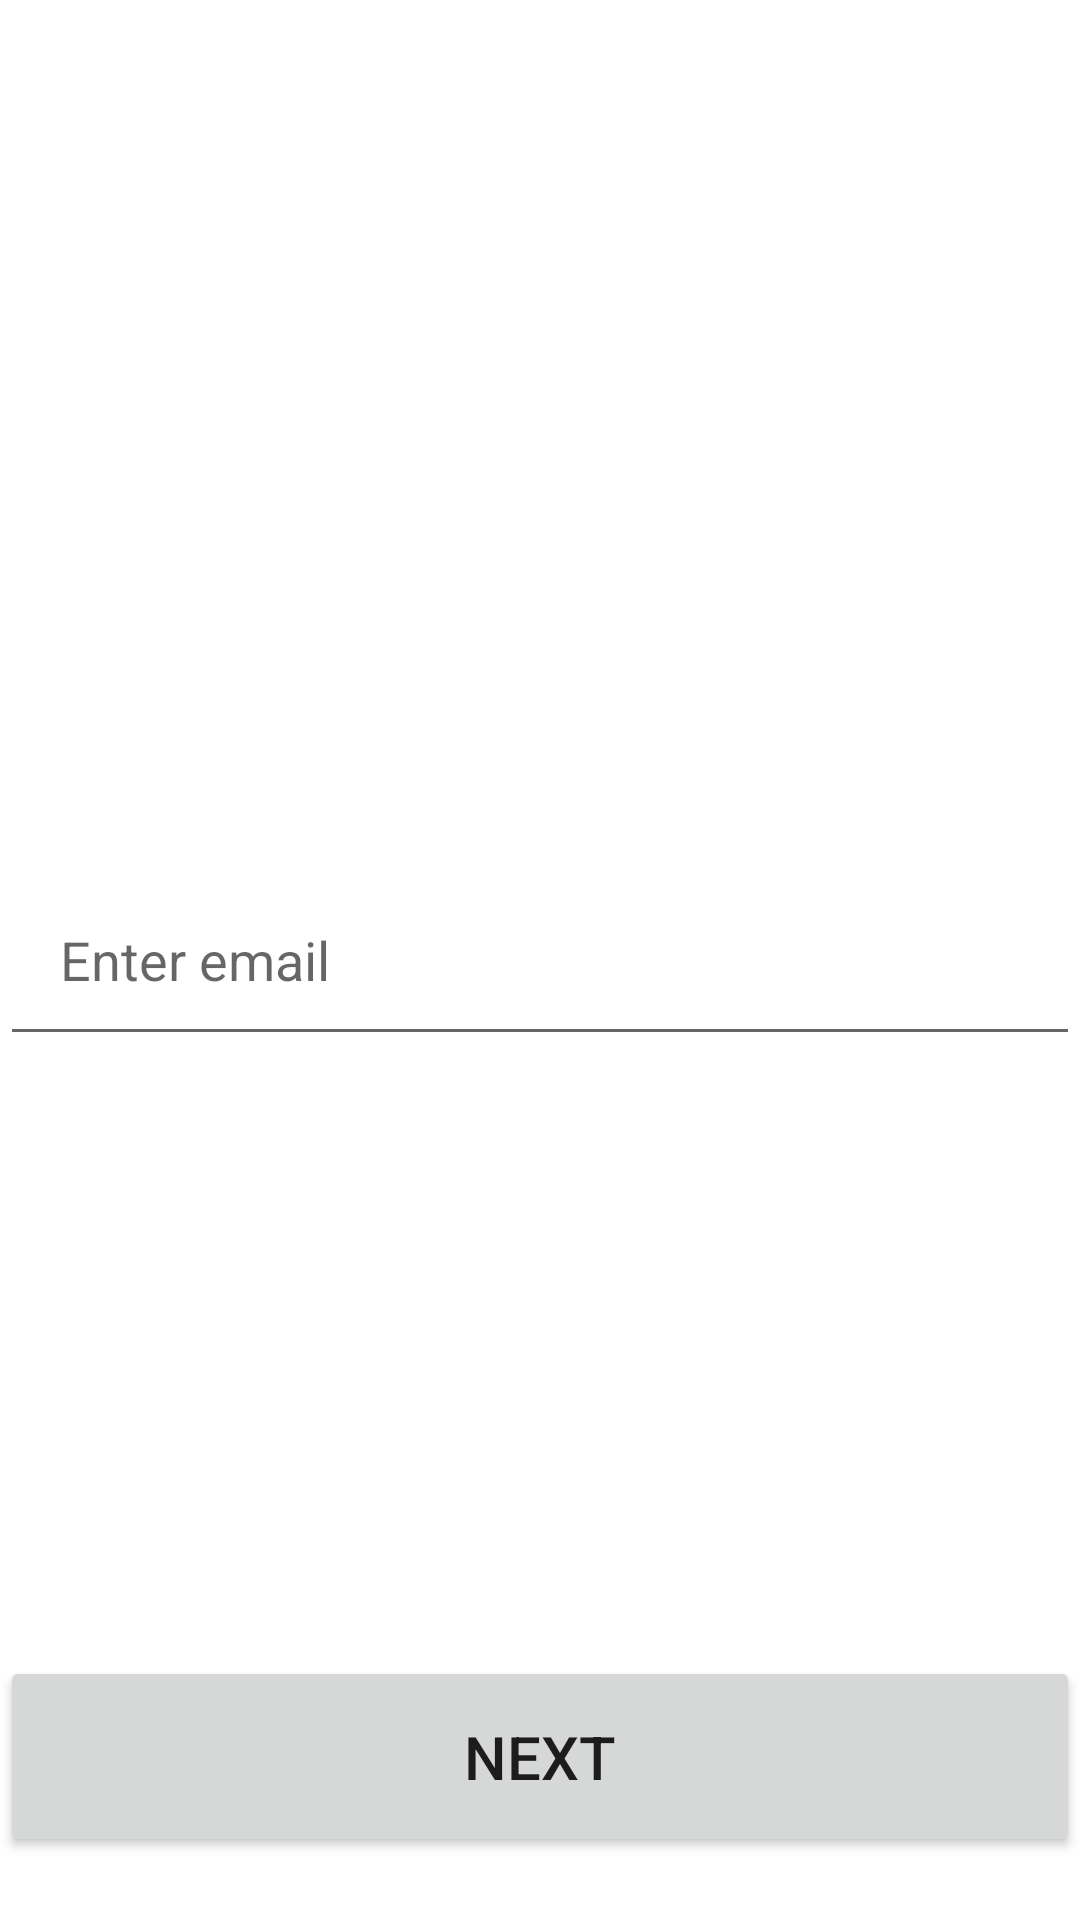

The Android layout XML behind this screen, and the referenced resources:
<!-- AndroidManifest.xml: application theme Theme.GoogleLogin -->
<!-- res/layout/activity_email_login.xml -->
<?xml version="1.0" encoding="utf-8"?>
<androidx.constraintlayout.widget.ConstraintLayout xmlns:android="http://schemas.android.com/apk/res/android"
    xmlns:app="http://schemas.android.com/apk/res-auto"
    xmlns:tools="http://schemas.android.com/tools"
    android:layout_width="match_parent"
    android:layout_height="match_parent"
    tools:context=".emailLogin">
    <RelativeLayout
        android:layout_width="match_parent"
        android:layout_height="match_parent">

        <TextView
            android:layout_width="match_parent"
            android:layout_height="wrap_content"
            android:layout_marginLeft="30dp"
            android:layout_marginTop="200dp"
            android:text="Enter your email to login"
            android:textColor="@color/white"
            android:textSize="26dp"
            android:textStyle="bold"
            />

        <EditText
            android:layout_width="400dp"
            android:layout_height="wrap_content"
            android:hint="Enter email"
            android:layout_centerVertical="true"
            android:layout_centerHorizontal="true"
            android:padding="20dp"
            android:id="@+id/Etext"
            android:inputType="textEmailAddress"/>

        <Button
            android:layout_width="match_parent"
            android:layout_height="wrap_content"
            android:id="@+id/button"
            android:text="Next"
            android:textSize="20dp"
            android:padding="20dp"
            android:layout_below="@+id/Etext"
            android:layout_marginTop="200dp"
           />

    </RelativeLayout>




</androidx.constraintlayout.widget.ConstraintLayout>
<!-- resources referenced by this layout -->
<resources>
  <color name="white">#FFFFFFFF</color>
  <style name="Theme.GoogleLogin" parent="Theme.MaterialComponents.DayNight.DarkActionBar">
          
          <item name="colorPrimary">@color/purple_500</item>
          <item name="colorPrimaryVariant">@color/purple_700</item>
          <item name="colorOnPrimary">@color/white</item>
          
          <item name="colorSecondary">@color/teal_200</item>
          <item name="colorSecondaryVariant">@color/teal_700</item>
          <item name="colorOnSecondary">@color/black</item>
          
          <item name="android:statusBarColor">?attr/colorPrimaryVariant</item>
          
      </style>
  <color name="purple_500">#FF6200EE</color>
  <color name="purple_700">#FF3700B3</color>
  <color name="teal_200">#FF03DAC5</color>
  <color name="teal_700">#FF018786</color>
  <color name="black">#FF000000</color>
</resources>
